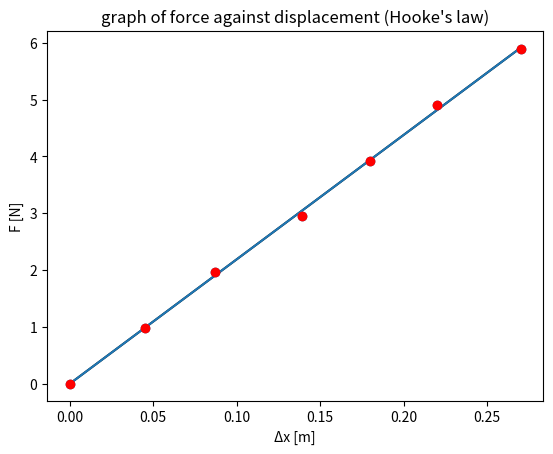

Recreate this plot in Python.
import matplotlib.pyplot as plt
import numpy as np
dx1 = 34-29.5
dx2 = 34-25.3
dx3 = 34-20.1
dx4 = 34-16
dx5 = 34-12
dx6 = 34-7
#python -m springconstant.py
# y = Force
y = np.array([0,0.1*9.81,(0.2*9.81), (0.3*9.81), (0.4*9.81), (0.5*9.81), (0.6*9.81)])
# x = displacement
x = np.array([0,dx1,dx2,dx3,dx4,dx5,dx6])
for i in range(0, len(x)):
    x[i] = (x[i])/100
print(x)
print(y)
plt.xlabel("Δx [m]")
plt.ylabel("F [N]")
xerr = 0.002
yerr = 0.00001
slope, intercept = np.polyfit(x, y, 1)
mass = 0.3 #Kg
a, b = np.polyfit(x, y, 1)
plt.title("graph of force against displacement (Hooke's law)")
plt.errorbar(x, y, xerr, yerr, fmt="o", color="r")
plt.plot(np.unique(x), np.poly1d(np.polyfit(x, y, 1))(np.unique(x)), color = 'k')
plt.plot(x, a*x+b)
plt.scatter(x, y)
k = slope
m = 0.3
print(f"spring constant (k) = {slope}")
print(f"angular velocity (ω) = {np.sqrt(k/m)}")
plt.show()